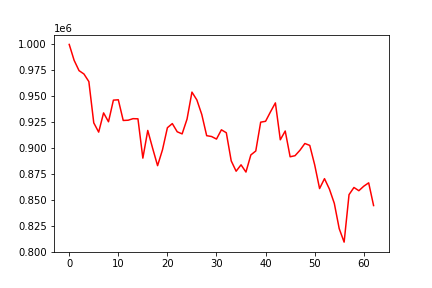

Source data for this figure (header and first rows):
, 0
0, 1000000
1, 984689
2, 974743
3, 971512
4, 964194
5, 924402
6, 915484
7, 934016
8, 925447
9, 946302
10, 946660
11, 926719
12, 926942
13, 928454
14, 928299
15, 890409
16, 917089
17, 899773
18, 883135
19, 898467
20, 919719
21, 923703
22, 915807
23, 913767
24, 928030
25, 954042
26, 946512
27, 932514
28, 912052
29, 911232
30, 908784
31, 917719
32, 914869
33, 887750
34, 877783
35, 883947
36, 876977
37, 893497
38, 897273
39, 925066
40, 925916
41, 935032
42, 943664
43, 908089
44, 916546
45, 891715
46, 892754
47, 897985
48, 904516
49, 902664
50, 883968
51, 861064
52, 870620
53, 860580
54, 846793
55, 822396
56, 809439
57, 855210
58, 862114
59, 858999
... 3 more rows
